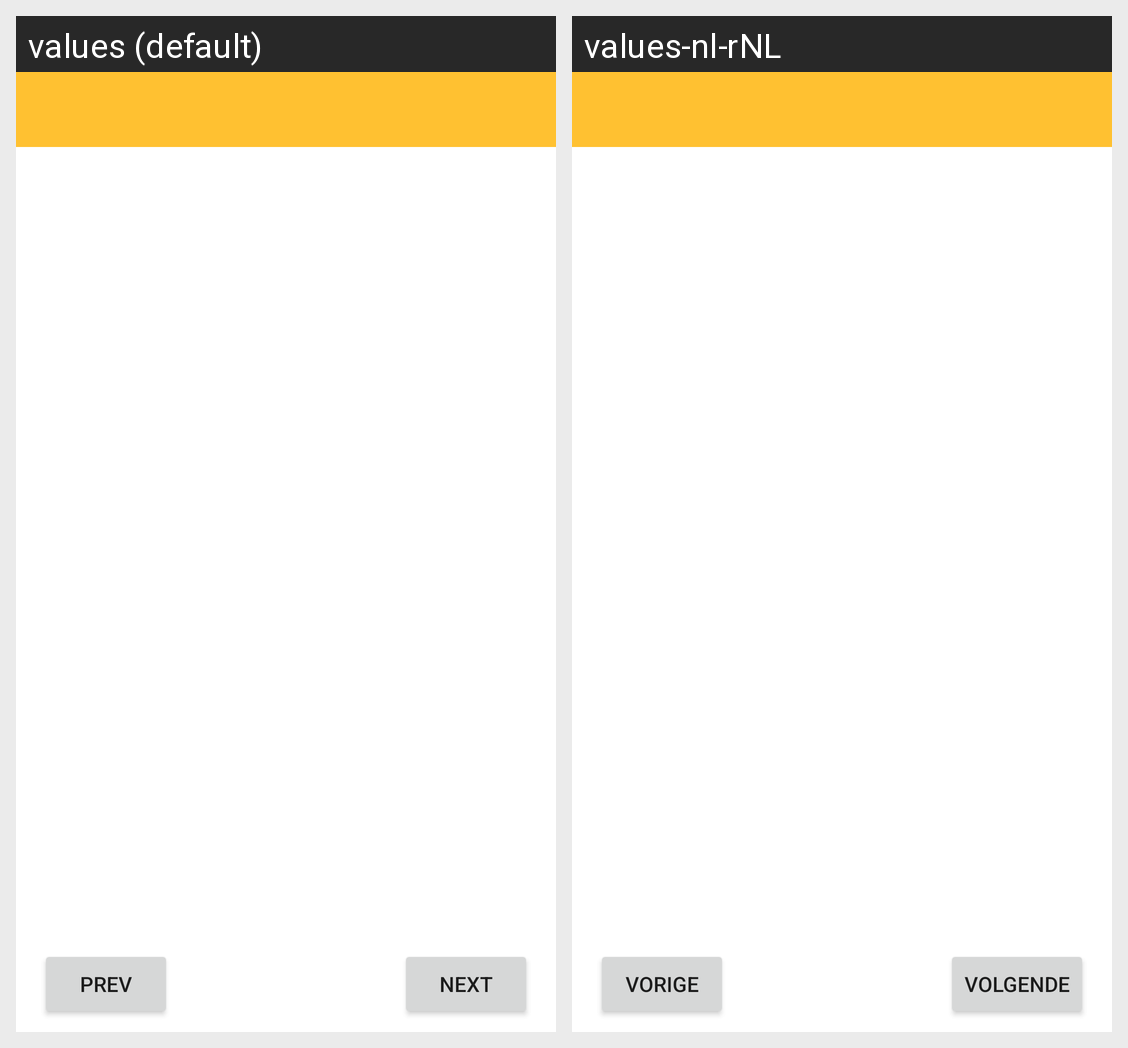

This grid shows one Android layout under two languages. Give, for every string resource on the screen, its name, the default text and each shown locale's text.
Android screen res/layout/activity_main.xml rendered under 2 locales, left to right: values (default), values-nl-rNL. Device: Nexus 5 (rendered at 1080×1920; each locale shown at half size, 540×960, under a caption strip naming it); theme Theme.ListUrMovies.
Strings drawn on this screen, with the default value and each locale's value (text and hints the layout hard-codes, and strings that could not be matched under every locale, appear in the picture but are not listed):

next
  values: Next
  values-nl-rNL: Volgende

prev
  values: Prev
  values-nl-rNL: Vorige
